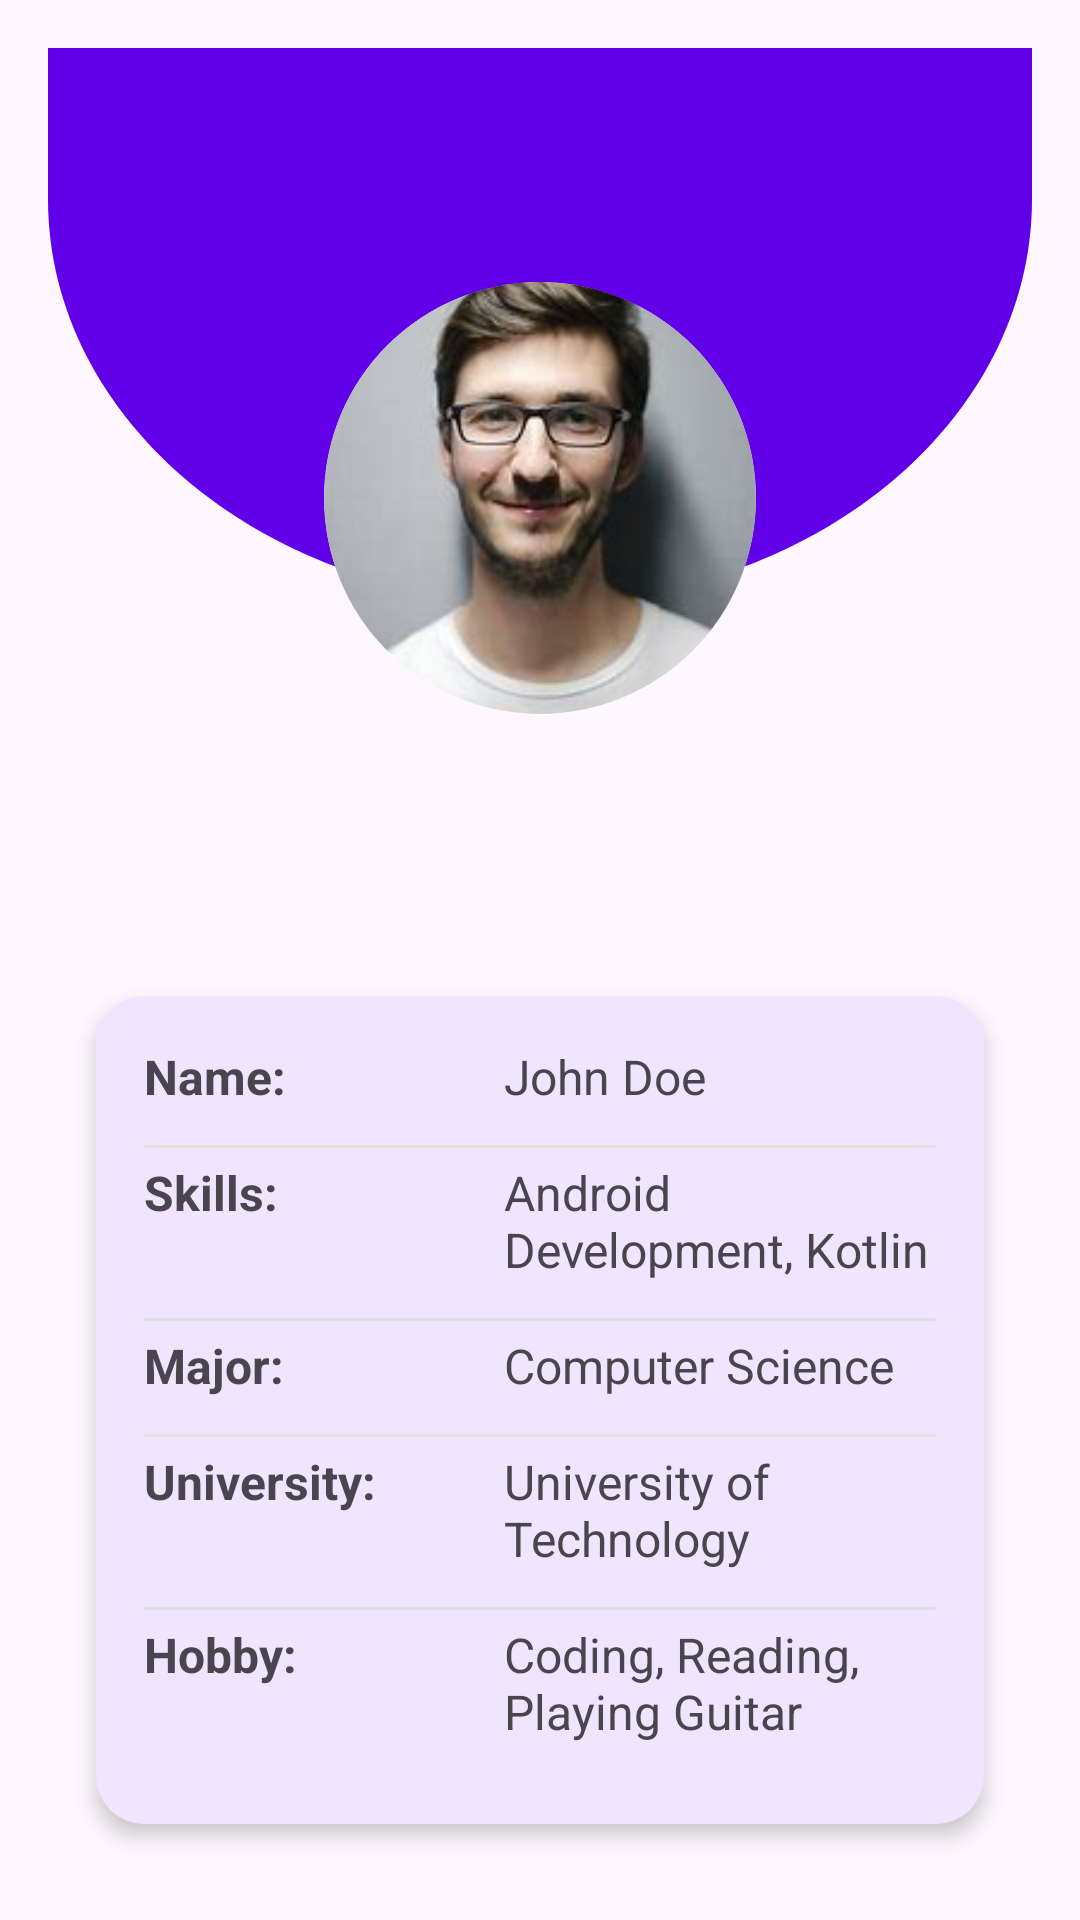

Android layout source for this screen:
<!-- AndroidManifest.xml: application theme Theme.Futurate -->
<!-- res/layout/fragment_profile.xml -->
<LinearLayout xmlns:android="http://schemas.android.com/apk/res/android"
    xmlns:tools="http://schemas.android.com/tools"
    android:layout_width="match_parent"
    android:layout_height="match_parent"
    xmlns:app="http://schemas.android.com/apk/res-auto"
    android:orientation="vertical"
    android:padding="16dp"
    tools:context=".UI.ProfileFragment"
    tools:ignore="ExtraText">
    <FrameLayout
        android:layout_width="match_parent"
        android:layout_height="300dp">


        <androidx.appcompat.widget.Toolbar
            android:id="@+id/toolbar"
            android:layout_width="0dp"
            android:layout_height="wrap_content"
            android:background="?attr/colorPrimary"
            android:title="Profile"
            android:elevation="4dp"
            app:layout_constraintTop_toTopOf="parent"
            app:layout_constraintStart_toStartOf="parent"
            app:layout_constraintEnd_toEndOf="parent"
            app:popupTheme="@style/ThemeOverlay.AppCompat.Light"/>


        
        <ImageView
            android:layout_width="match_parent"
            android:layout_height="185dp"
            android:layout_gravity="center_horizontal|top"
            android:src="@drawable/profilebgrnd"
            android:scaleType="fitXY"
            android:layout_marginBottom="2dp" />

        
        <ImageView
            android:id="@+id/profile_image"
            android:layout_width="144dp"
            android:layout_height="144dp"
            android:layout_gravity="center"
            android:layout_marginTop="100dp"
            android:background="@drawable/shape_oval"
            android:clipToOutline="true"
            android:layout_margin="2dp"
            android:scaleType="centerCrop"
            android:src="@drawable/ex_profile_pic" /> />
    </FrameLayout>

    <androidx.cardview.widget.CardView
        android:layout_width="match_parent"
        android:layout_height="wrap_content"
        android:layout_margin="16dp"
        app:cardCornerRadius="16dp"
        app:cardElevation="4dp"
        app:cardBackgroundColor="@color/white_purple"
        android:background="@drawable/card_outline">

        <LinearLayout
            android:layout_width="match_parent"
            android:layout_height="wrap_content"
            android:orientation="vertical"
            android:padding="16dp">

            <LinearLayout
                android:layout_width="match_parent"
                android:layout_height="wrap_content"
                android:orientation="horizontal"
                android:layout_marginBottom="8dp">

                <TextView
                    android:layout_width="120dp"
                    android:layout_height="wrap_content"
                    android:text="Name:"
                    android:textStyle="bold"
                    android:textSize="16sp"/>

                <TextView
                    android:id="@+id/profile_name"
                    android:layout_width="match_parent"
                    android:layout_height="wrap_content"
                    android:text="@string/john_doe"
                    android:textSize="16sp"/>
            </LinearLayout>

            <View
                android:layout_width="match_parent"
                android:layout_height="1dp"
                android:background="#E0E0E0"
                android:layout_marginVertical="4dp"/>

            <LinearLayout
                android:layout_width="match_parent"
                android:layout_height="wrap_content"
                android:orientation="horizontal"
                android:layout_marginBottom="8dp">

                <TextView
                    android:layout_width="120dp"
                    android:layout_height="wrap_content"
                    android:text="Skills:"
                    android:textStyle="bold"
                    android:textSize="16sp"/>

                <TextView
                    android:id="@+id/profile_skill"
                    android:layout_width="match_parent"
                    android:layout_height="wrap_content"
                    android:text="Android Development, Kotlin"
                    android:textSize="16sp"/>
            </LinearLayout>

            <View
                android:layout_width="match_parent"
                android:layout_height="1dp"
                android:background="#E0E0E0"
                android:layout_marginVertical="4dp"/>

            <LinearLayout
                android:layout_width="match_parent"
                android:layout_height="wrap_content"
                android:orientation="horizontal"
                android:layout_marginBottom="8dp">

                <TextView
                    android:layout_width="120dp"
                    android:layout_height="wrap_content"
                    android:text="Major:"
                    android:textStyle="bold"
                    android:textSize="16sp"/>

                <TextView
                    android:id="@+id/profile_major"
                    android:layout_width="match_parent"
                    android:layout_height="wrap_content"
                    android:text="Computer Science"
                    android:textSize="16sp"/>
            </LinearLayout>

            <View
                android:layout_width="match_parent"
                android:layout_height="1dp"
                android:background="#E0E0E0"
                android:layout_marginVertical="4dp"/>

            <LinearLayout
                android:layout_width="match_parent"
                android:layout_height="wrap_content"
                android:orientation="horizontal"
                android:layout_marginBottom="8dp">

                <TextView
                    android:layout_width="120dp"
                    android:layout_height="wrap_content"
                    android:text="University:"
                    android:textStyle="bold"
                    android:textSize="16sp"/>

                <TextView
                    android:id="@+id/profile_university"
                    android:layout_width="match_parent"
                    android:layout_height="wrap_content"
                    android:text="University of Technology"
                    android:textSize="16sp"/>
            </LinearLayout>

            <View
                android:layout_width="match_parent"
                android:layout_height="1dp"
                android:background="#E0E0E0"
                android:layout_marginVertical="4dp"/>

            <LinearLayout
                android:layout_width="match_parent"
                android:layout_height="wrap_content"
                android:orientation="horizontal"
                android:layout_marginBottom="8dp">

                <TextView
                    android:layout_width="120dp"
                    android:layout_height="wrap_content"
                    android:text="Hobby:"
                    android:textStyle="bold"
                    android:textSize="16sp"/>

                <TextView
                    android:id="@+id/profile_hobby"
                    android:layout_width="match_parent"
                    android:layout_height="wrap_content"
                    android:text="Coding, Reading, Playing Guitar"
                    android:textSize="16sp"/>
            </LinearLayout>
            <LinearLayout
                android:layout_width="match_parent"
                android:layout_height="wrap_content"
                android:orientation="horizontal"
                android:layout_marginBottom="8dp">

                <TextView
                    android:layout_width="120dp"
                    android:layout_height="wrap_content"
                    android:text="UID:"
                    android:textStyle="bold"
                    android:textSize="16sp"/>

                <TextView
                    android:id="@+id/tv_uid"
                    android:layout_width="match_parent"
                    android:layout_height="wrap_content"
                    android:text="UID not available"
                    android:textSize="16sp"/>
            </LinearLayout>
        </LinearLayout>
    </androidx.cardview.widget.CardView>

</LinearLayout>
<!-- resources referenced by this layout -->
<resources>
  <color name="white_purple">#F0E5FF</color>
  <!-- drawable card_outline (drawable) -->
  <?xml version="1.0" encoding="utf-8"?>
  <layer-list xmlns:android="http://schemas.android.com/apk/res/android">
  
      
      <item>
          <shape android:shape="rectangle">
              <solid android:color="@android:color/transparent" />
              <stroke android:width="4dp" android:color="@android:color/white" />
              <corners android:radius="16dp" />
          </shape>
      </item>
  
      
      <item android:top="4dp" android:bottom="4dp" android:left="4dp" android:right="4dp">
          <shape android:shape="rectangle">
              <solid android:color="@android:color/white" />
              <corners android:radius="12dp" />
          </shape>
      </item>
  </layer-list>
  <!-- drawable ex_profile_pic: jpg bitmap (drawable, 6481 bytes) -->
  <!-- drawable profilebgrnd (drawable) -->
  <vector xmlns:android="http://schemas.android.com/apk/res/android"
      android:width="412dp"
      android:height="283dp"
      android:viewportWidth="412"
      android:viewportHeight="283">
    <path
        android:pathData="M0,0H412V77C412,190.77 319.77,283 206,283C92.23,283 0,190.77 0,77V0Z"
        android:fillColor="#6100E8"/>
  </vector>
  <!-- drawable shape_oval (drawable) -->
  <?xml version="1.0" encoding="utf-8"?>
  <shape xmlns:android="http://schemas.android.com/apk/res/android"
      android:shape="oval">
      <solid android:color="#FFFFFF"/> 
      <size android:width="100dp" android:height="100dp"/> 
  </shape>
  <string name="john_doe">John Doe</string>
  <style name="Theme.Futurate" parent="Base.Theme.Futurate" />
  <style name="Base.Theme.Futurate" parent="Theme.Material3.DayNight">
          
          <item name="colorPrimary">@color/purple</item>
          <item name="colorOnPrimary">@color/white_purple</item>
          <item name="colorPrimaryContainer">@color/white</item>
      </style>
  <color name="purple">#6200EE</color>
  <color name="white">#FFFFFF</color>
</resources>
